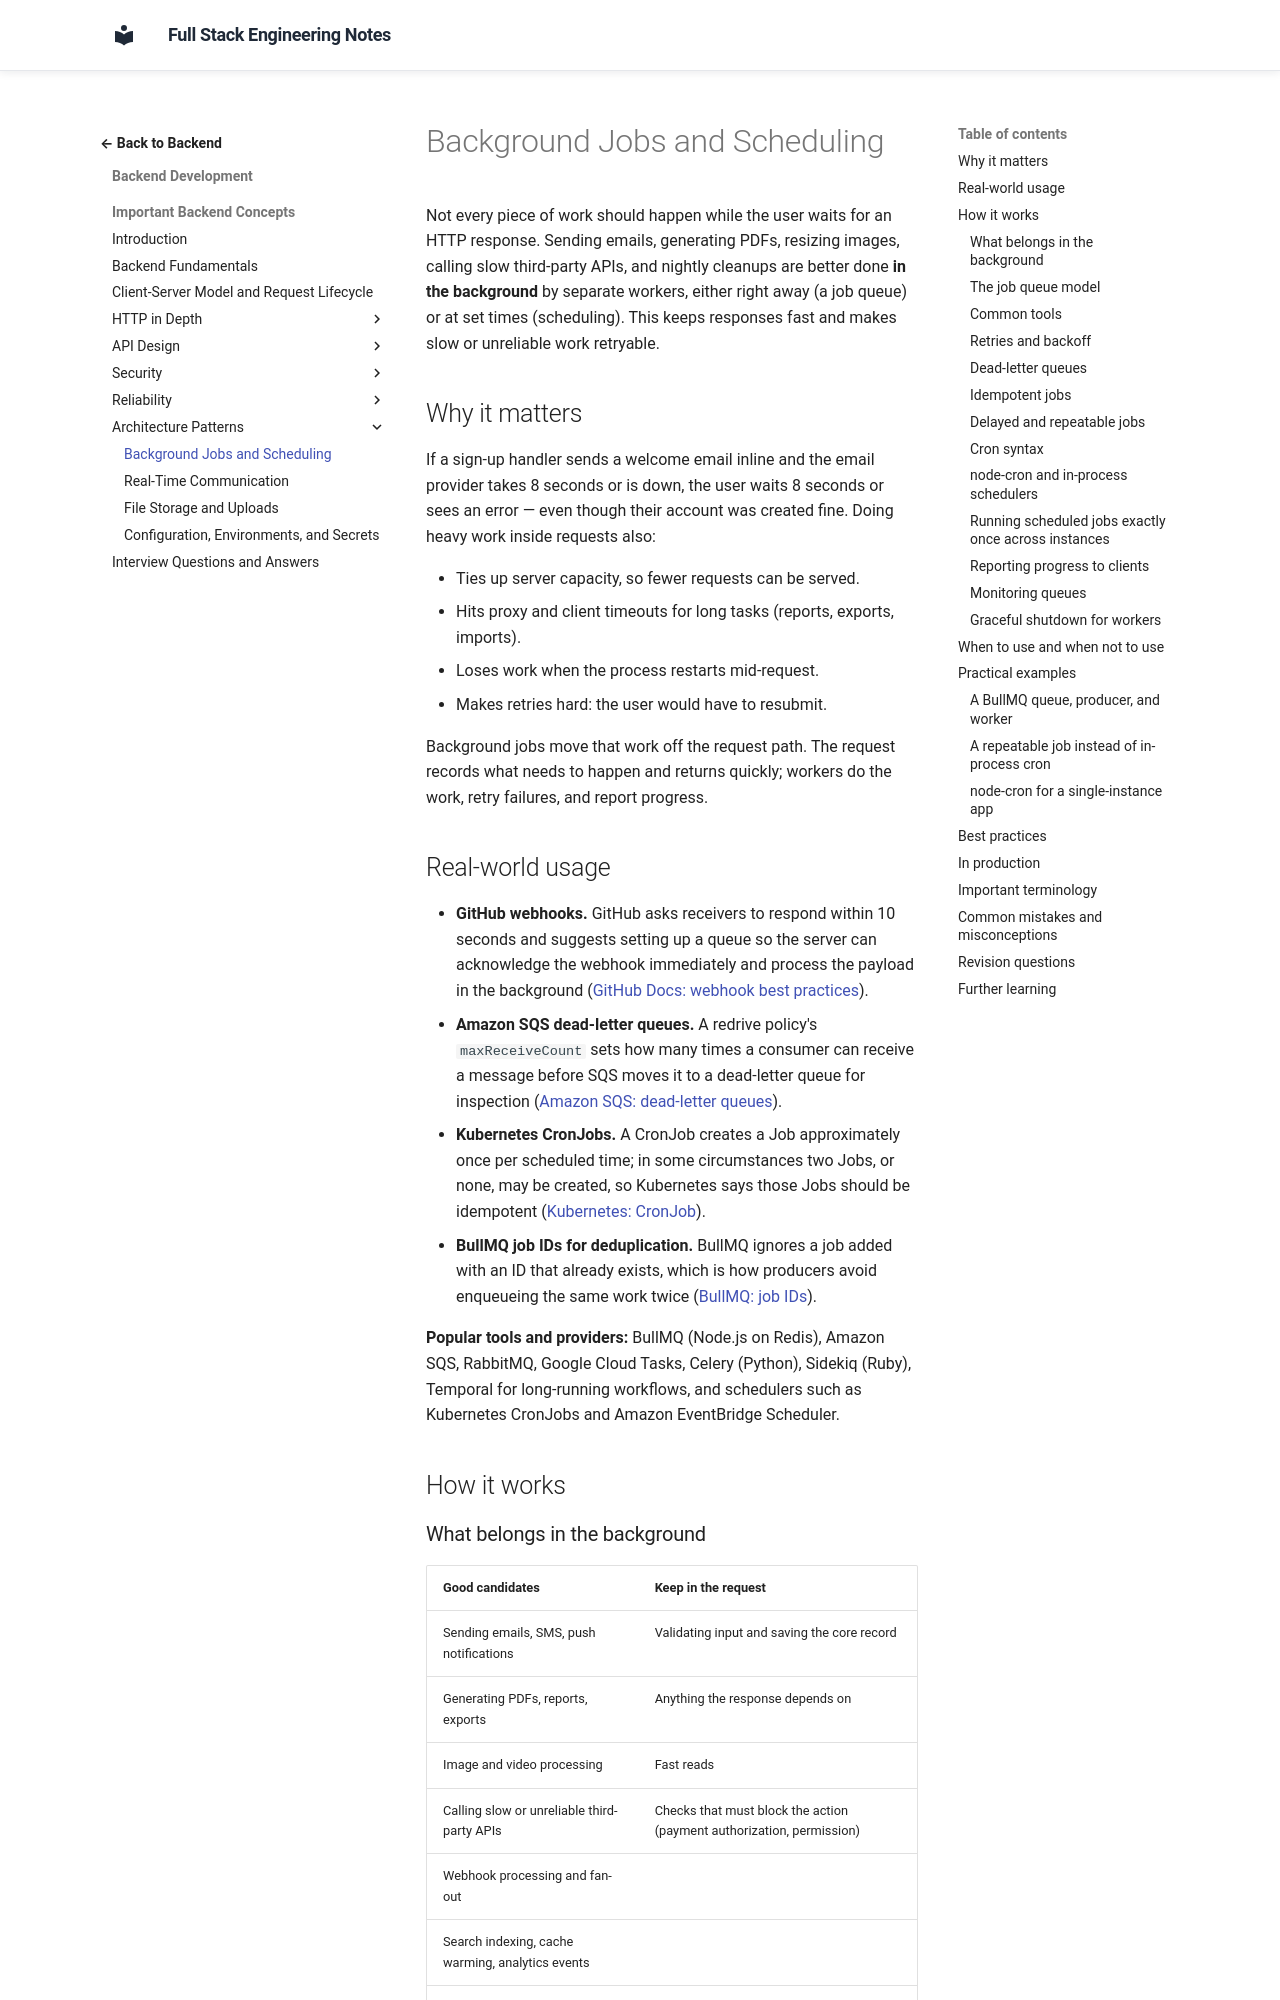

repository: murthy-satti/fullstack-notes · page: 03-backend-development/backend-concepts/background-jobs-and-scheduling/index.html · generator: mkdocs

# Background Jobs and Scheduling

Not every piece of work should happen while the user waits for an HTTP
response. Sending emails, generating PDFs, resizing images, calling slow
third-party APIs, and nightly cleanups are better done **in the background**
by separate workers, either right away (a job queue) or at set times
(scheduling). This keeps responses fast and makes slow or unreliable work
retryable.

## Why it matters

If a sign-up handler sends a welcome email inline and the email provider
takes 8 seconds or is down, the user waits 8 seconds or sees an error —
even though their account was created fine. Doing heavy work inside requests
also:

- Ties up server capacity, so fewer requests can be served.
- Hits proxy and client timeouts for long tasks (reports, exports, imports).
- Loses work when the process restarts mid-request.
- Makes retries hard: the user would have to resubmit.

Background jobs move that work off the request path. The request records
what needs to happen and returns quickly; workers do the work, retry
failures, and report progress.

## Real-world usage

- **GitHub webhooks.** GitHub asks receivers to respond within 10 seconds
  and suggests setting up a queue so the server can acknowledge the webhook
  immediately and process the payload in the background
  ([GitHub Docs: webhook best practices](https://docs.github.com/en/webhooks/using-webhooks/best-practices-for-using-webhooks)).
- **Amazon SQS dead-letter queues.** A redrive policy's `maxReceiveCount`
  sets how many times a consumer can receive a message before SQS moves it to
  a dead-letter queue for inspection
  ([Amazon SQS: dead-letter queues](https://docs.aws.amazon.com/AWSSimpleQueueService/latest/SQSDeveloperGuide/sqs-dead-letter-queues.html)).
- **Kubernetes CronJobs.** A CronJob creates a Job approximately once per
  scheduled time; in some circumstances two Jobs, or none, may be created, so
  Kubernetes says those Jobs should be idempotent
  ([Kubernetes: CronJob](https://kubernetes.io/docs/concepts/workloads/controllers/cron-jobs/)).
- **BullMQ job IDs for deduplication.** BullMQ ignores a job added with an ID
  that already exists, which is how producers avoid enqueueing the same work
  twice
  ([BullMQ: job IDs](https://docs.bullmq.io/guide/jobs/job-ids)).

**Popular tools and providers:** BullMQ (Node.js on Redis), Amazon SQS,
RabbitMQ, Google Cloud Tasks, Celery (Python), Sidekiq (Ruby), Temporal for
long-running workflows, and schedulers such as Kubernetes CronJobs and Amazon
EventBridge Scheduler.

## How it works
